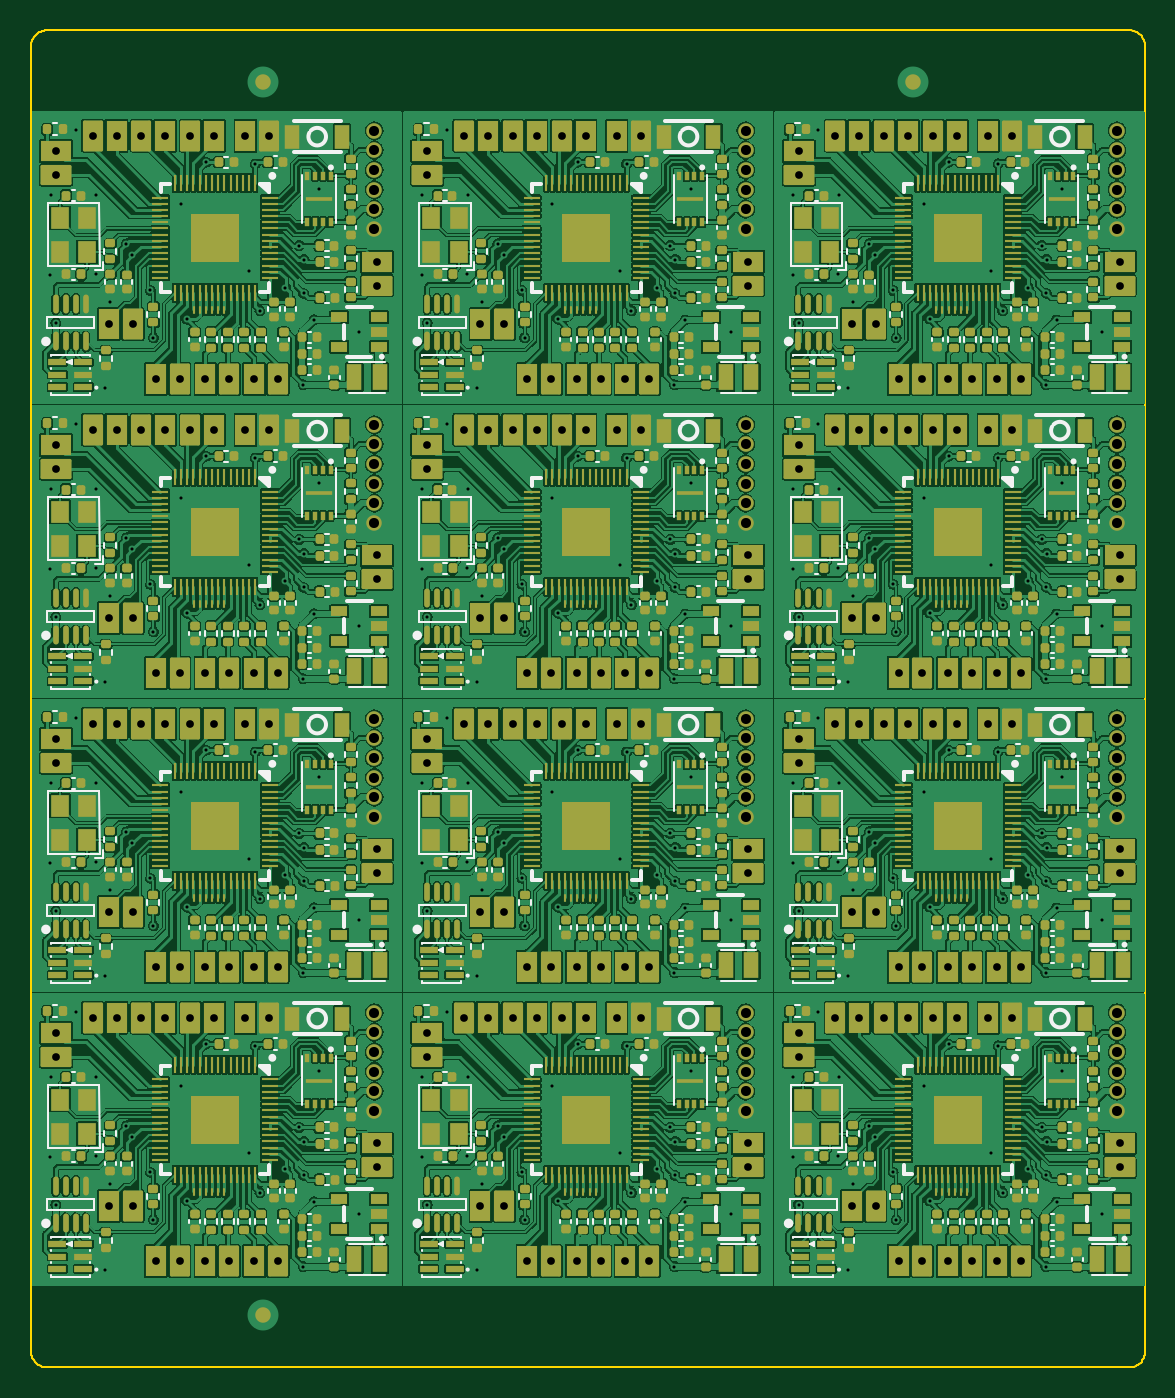
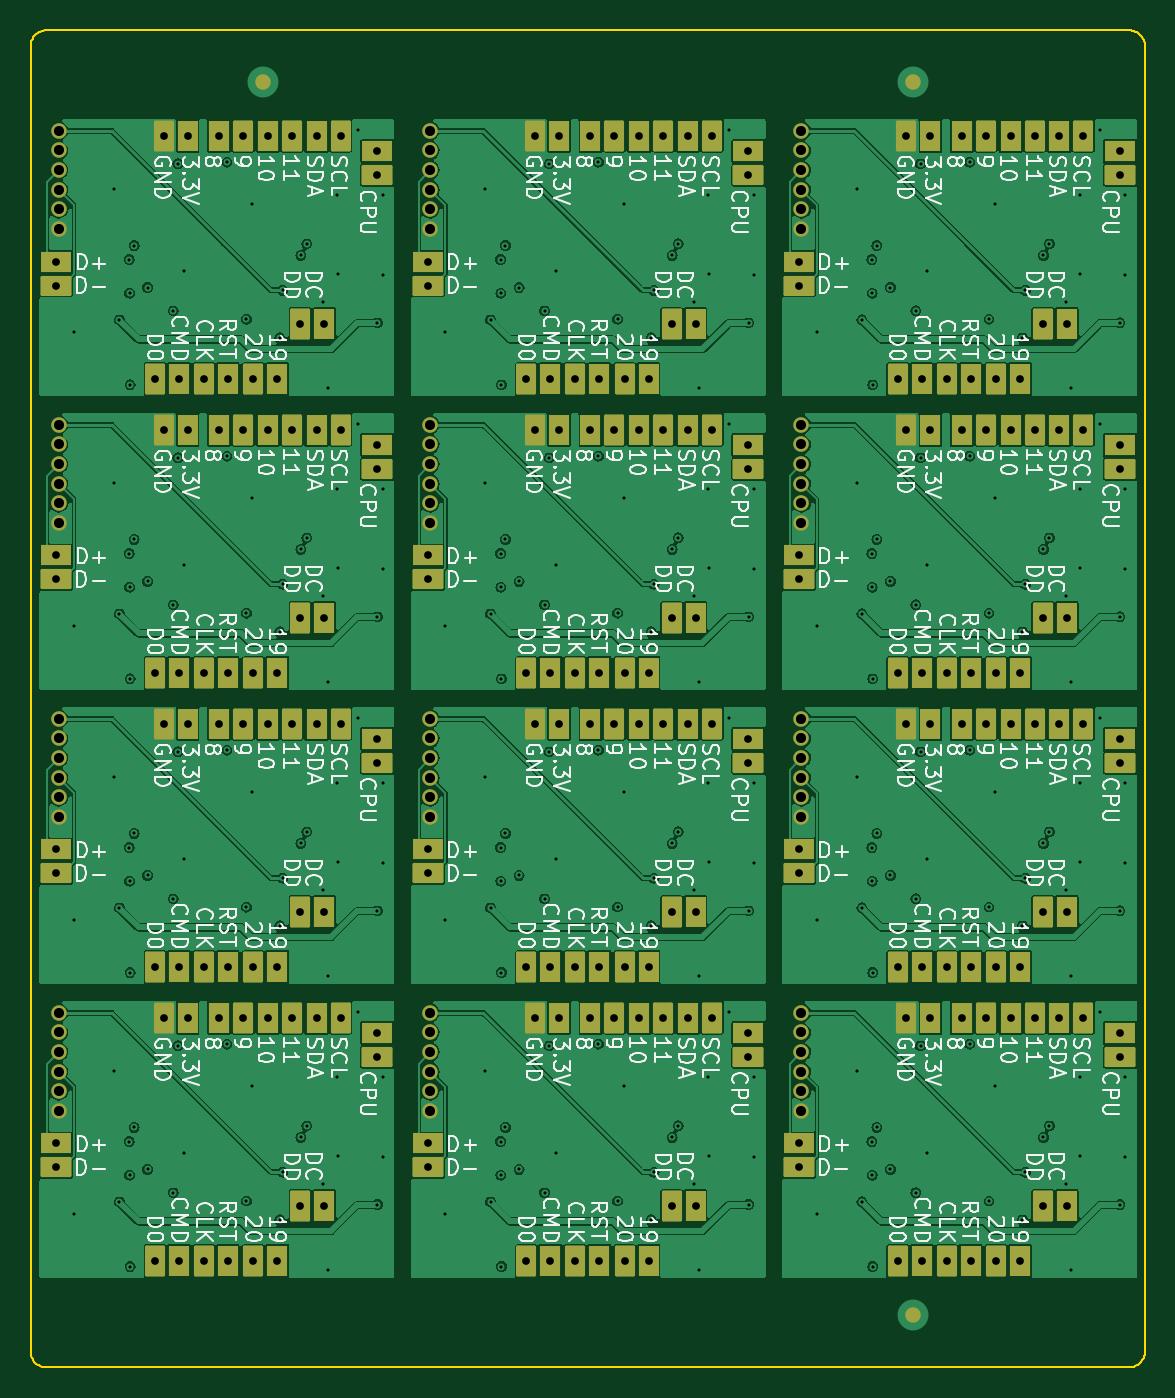
Circuit board: 10 layer files. Board 72.0 x 86.4 mm.
- bottom_copper: panel_4_3-CuBottom.gbl (307315 bytes)
- top_copper: panel_4_3-CuTop.gtl (1666383 bytes)
- outline: panel_4_3-EdgeCuts.gm1 (4102 bytes)
- bottom_mask: panel_4_3-MaskBottom.gbs (14231 bytes)
- top_mask: panel_4_3-MaskTop.gts (76871 bytes)
- paste: panel_4_3-PasteBottom.gbp (546 bytes)
- paste: panel_4_3-PasteTop.gtp (235038 bytes)
- bottom_silk: panel_4_3-SilkBottom.gbo (287729 bytes)
- top_silk: panel_4_3-SilkTop.gto (76688 bytes)
- drill: panel_4_3.drl (9710 bytes)

=== bottom_copper: panel_4_3-CuBottom.gbl (307315 bytes, source omitted) ===
=== top_copper: panel_4_3-CuTop.gtl (1666383 bytes, source omitted) ===
=== outline: panel_4_3-EdgeCuts.gm1 ===
G04 #@! TF.GenerationSoftware,KiCad,Pcbnew,7.0.2-6a45011f42~172~ubuntu22.04.1*
G04 #@! TF.CreationDate,2023-05-22T20:20:29+08:00*
G04 #@! TF.ProjectId,panel_4_3,70616e65-6c5f-4345-9f33-2e6b69636164,rev?*
G04 #@! TF.SameCoordinates,Original*
G04 #@! TF.FileFunction,Profile,NP*
%FSLAX46Y46*%
G04 Gerber Fmt 4.6, Leading zero omitted, Abs format (unit mm)*
G04 Created by KiCad (PCBNEW 7.0.2-6a45011f42~172~ubuntu22.04.1) date 2023-05-22 20:20:29*
%MOMM*%
%LPD*%
G01*
G04 APERTURE LIST*
G04 #@! TA.AperFunction,Profile*
%ADD10C,0.100000*%
G04 #@! TD*
G04 APERTURE END LIST*
D10*
X72000000Y-43200000D02*
X72000000Y-24200000D01*
X528603Y-118078D02*
X444429Y-168530D01*
X4815Y-85498017D02*
X19214Y-85595090D01*
X71707106Y-86107106D02*
X71773010Y-86034393D01*
X0Y-81200000D02*
X0Y-81400000D01*
X43059Y-85690284D02*
X76120Y-85782683D01*
X72000000Y-24200000D02*
X72000000Y-5200000D01*
X72000000Y-81200000D02*
X72000000Y-62200000D01*
X1000000Y-86400000D02*
X71000000Y-86400000D01*
X71290284Y-43059D02*
X71195090Y-19214D01*
X71000000Y-86400000D02*
X71098017Y-86395184D01*
X709715Y-86356940D02*
X804909Y-86380785D01*
X71980785Y-804909D02*
X71956940Y-709715D01*
X617316Y-76120D02*
X528603Y-118078D01*
X71471396Y-118078D02*
X71382683Y-76120D01*
X71923879Y-85782683D02*
X71956940Y-85690284D01*
X901982Y-4815D02*
X804909Y-19214D01*
X76120Y-85782683D02*
X118078Y-85871396D01*
X709715Y-43059D02*
X617316Y-76120D01*
X71195090Y-19214D02*
X71098017Y-4815D01*
X71773010Y-365606D02*
X71707106Y-292893D01*
X71831469Y-444429D02*
X71773010Y-365606D01*
X0Y-1000000D02*
X0Y-5000000D01*
X0Y-5200000D02*
X0Y-24200000D01*
X71634393Y-86173010D02*
X71707106Y-86107106D01*
X71995184Y-901982D02*
X71980785Y-804909D01*
X226989Y-86034393D02*
X292893Y-86107106D01*
X71290284Y-86356940D02*
X71382683Y-86323879D01*
X444429Y-86231469D02*
X528603Y-86281921D01*
X901982Y-86395184D02*
X1000000Y-86400000D01*
X1000000Y0D02*
X901982Y-4815D01*
X528603Y-86281921D02*
X617316Y-86323879D01*
X71707106Y-292893D02*
X71634393Y-226989D01*
X804909Y-86380785D02*
X901982Y-86395184D01*
X72000000Y-81400000D02*
X72000000Y-81200000D01*
X0Y-43200000D02*
X0Y-62200000D01*
X0Y-24200000D02*
X0Y-43200000D01*
X19214Y-85595090D02*
X43059Y-85690284D01*
X617316Y-86323879D02*
X709715Y-86356940D01*
X118078Y-528603D02*
X76120Y-617316D01*
X0Y-81400000D02*
X0Y-85400000D01*
X4815Y-901982D02*
X0Y-1000000D01*
X71881921Y-85871396D02*
X71923879Y-85782683D01*
X71956940Y-709715D02*
X71923879Y-617316D01*
X168530Y-444429D02*
X118078Y-528603D01*
X71956940Y-85690284D02*
X71980785Y-85595090D01*
X71555570Y-168530D02*
X71471396Y-118078D01*
X71980785Y-85595090D02*
X71995184Y-85498017D01*
X72000000Y-5200000D02*
X72000000Y-5000000D01*
X709715Y-43059D02*
X709715Y-43059D01*
X365606Y-86173010D02*
X444429Y-86231469D01*
X72000000Y-1000000D02*
X71995184Y-901982D01*
X43059Y-709715D02*
X19214Y-804909D01*
X0Y-85400000D02*
X4815Y-85498017D01*
X71098017Y-86395184D02*
X71195090Y-86380785D01*
X76120Y-617316D02*
X43059Y-709715D01*
X168530Y-85955570D02*
X226989Y-86034393D01*
X71382683Y-76120D02*
X71290284Y-43059D01*
X19214Y-804909D02*
X4815Y-901982D01*
X118078Y-85871396D02*
X168530Y-85955570D01*
X72000000Y-85400000D02*
X72000000Y-81400000D01*
X71634393Y-226989D02*
X71555570Y-168530D01*
X71555570Y-86231469D02*
X71634393Y-86173010D01*
X226989Y-365606D02*
X168530Y-444429D01*
X72000000Y-62200000D02*
X72000000Y-43200000D01*
X292893Y-292893D02*
X226989Y-365606D01*
X71881921Y-528603D02*
X71831469Y-444429D01*
X72000000Y-5000000D02*
X72000000Y-1000000D01*
X0Y-62200000D02*
X0Y-81200000D01*
X71195090Y-86380785D02*
X71290284Y-86356940D01*
X71773010Y-86034393D02*
X71831469Y-85955570D01*
X444429Y-168530D02*
X365606Y-226989D01*
X0Y-5000000D02*
X0Y-5200000D01*
X365606Y-226989D02*
X292893Y-292893D01*
X71098017Y-4815D02*
X71000000Y0D01*
X71382683Y-86323879D02*
X71471396Y-86281921D01*
X71000000Y0D02*
X1000000Y0D01*
X71831469Y-85955570D02*
X71881921Y-85871396D01*
X71995184Y-85498017D02*
X72000000Y-85400000D01*
X804909Y-19214D02*
X709715Y-43059D01*
X292893Y-86107106D02*
X365606Y-86173010D01*
X71471396Y-86281921D02*
X71555570Y-86231469D01*
X71923879Y-617316D02*
X71881921Y-528603D01*
M02*

=== bottom_mask: panel_4_3-MaskBottom.gbs (14231 bytes, source omitted) ===
=== top_mask: panel_4_3-MaskTop.gts (76871 bytes, source omitted) ===
=== paste: panel_4_3-PasteBottom.gbp ===
G04 #@! TF.GenerationSoftware,KiCad,Pcbnew,7.0.2-6a45011f42~172~ubuntu22.04.1*
G04 #@! TF.CreationDate,2023-05-22T20:20:29+08:00*
G04 #@! TF.ProjectId,panel_4_3,70616e65-6c5f-4345-9f33-2e6b69636164,rev?*
G04 #@! TF.SameCoordinates,Original*
G04 #@! TF.FileFunction,Paste,Bot*
G04 #@! TF.FilePolarity,Positive*
%FSLAX46Y46*%
G04 Gerber Fmt 4.6, Leading zero omitted, Abs format (unit mm)*
G04 Created by KiCad (PCBNEW 7.0.2-6a45011f42~172~ubuntu22.04.1) date 2023-05-22 20:20:29*
%MOMM*%
%LPD*%
G01*
G04 APERTURE LIST*
G04 APERTURE END LIST*
M02*

=== paste: panel_4_3-PasteTop.gtp (235038 bytes, source omitted) ===
=== bottom_silk: panel_4_3-SilkBottom.gbo (287729 bytes, source omitted) ===
=== top_silk: panel_4_3-SilkTop.gto (76688 bytes, source omitted) ===
=== drill: panel_4_3.drl (9710 bytes, source omitted) ===
